Run: headless pygame with SDL's dummy video driver; simulated clock (each Clock.tick advances the game by its frame time, no real sleeping); random seed 0; keys injected as events and as key.get_pressed() state; no mouse input.
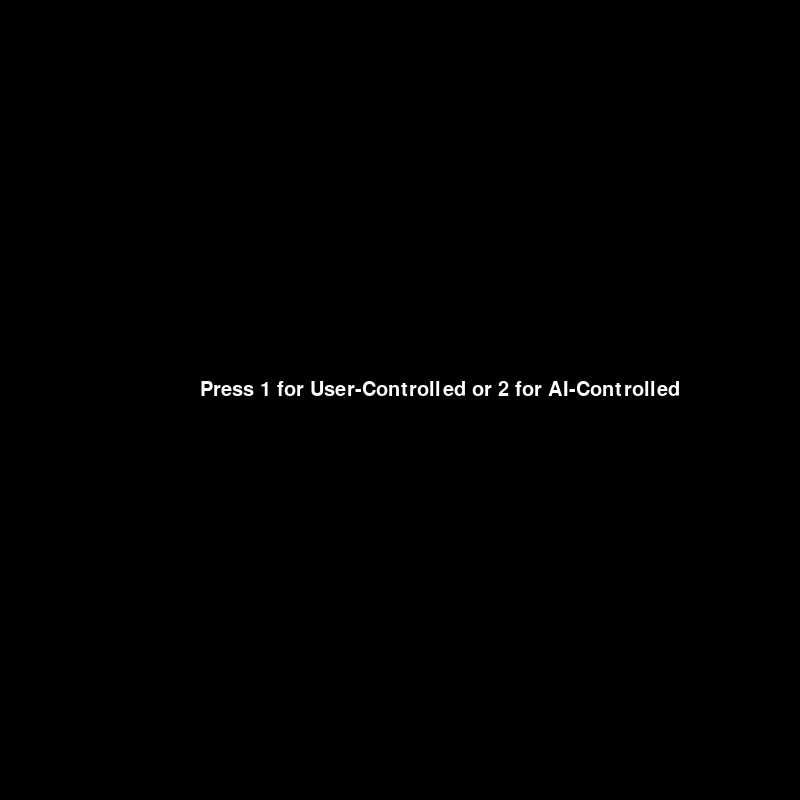
Frame 1 of 4 · flips 1–60 · no input
Frame 2 of 4 · flips 61–180 · tapped SPACE, RETURN · held RIGHT (→), D · screen unchanged from frame 1, image omitted
Frame 3 of 4 · flips 181–300 · held DOWN (↓), S · screen unchanged from frame 2, image omitted
Frame 4 of 4 · flips 301–420 · held LEFT (←), A, UP (↑), W · screen unchanged from frame 3, image omitted

The pygame program that drew these frames:

# ==============================================================================
# ARTIFICIAL INTELLIGENCE SEARCH ALGORITHMS & HEURISTIC AGENTS
# ==============================================================================
# Author      : Muhammed Emin Korkunç (Student ID: 2021221054)
# Institution : Fatih Sultan Mehmet Vakıf Üniversitesi - Bilgisayar Mühendisliği
# Course      : Yapay Zeka (Artificial Intelligence)
# GitHub      : https://github.com/muhammedkorkunc
# LinkedIn    : https://www.linkedin.com/in/muhammed-emin-korkun%C3%A7-100ba2215
# Email       : muhammedemin.korkunc@gmail.com
# License     : Proprietary - All Rights Reserved (c) 2026
# ==============================================================================
# NOTICE: Unauthorized copying, reverse engineering or distribution of this
# algorithm suite and agent software is strictly prohibited under copyright law.
# ==============================================================================

import pygame
import random
from queue import PriorityQueue

pygame.init()

WIDTH, HEIGHT = 800, 800
TILE_SIZE = 40
GRID_WIDTH = WIDTH // TILE_SIZE
GRID_HEIGHT = HEIGHT // TILE_SIZE

BLACK = (0, 0, 0)
WHITE = (255, 255, 255)
YELLOW = (255, 255, 0)
RED = (255, 0, 0)
BLUE = (0, 0, 255)
GREY = (50, 50, 50)

screen = pygame.display.set_mode((WIDTH, HEIGHT))
pygame.display.set_caption("PacMan Game")

clock = pygame.time.Clock()
FPS = 10

DIRECTIONS = {
    "UP": (0, -1),
    "DOWN": (0, 1),
    "LEFT": (-1, 0),
    "RIGHT": (1, 0)
}


def heuristic(a, b):
    return abs(a[0] - b[0]) + abs(a[1] - b[1])

#Labirent Oluşturma Fonksiyonu (generate_connected_maze):
def generate_connected_maze(width, height, extra_paths=0.3):
    maze = [[1 for _ in range(width)] for _ in range(height)]

    def carve_passages(x, y): #carve_passages: Rastgele bir derinlik öncelikli arama algoritması kullanılarak yollar oluşturur.
        directions = list(DIRECTIONS.values())
        random.shuffle(directions)

        for dx, dy in directions:
            nx, ny = x + dx * 2, y + dy * 2
            if 0 < nx < width - 1 and 0 < ny < height - 1 and maze[ny][nx] == 1:
                maze[y + dy][x + dx] = 0
                maze[ny][nx] = 0
                carve_passages(nx, ny)

    maze[1][1] = 0
    carve_passages(1, 1)

    for y in range(1, height - 1):
        for x in range(1, width - 1):
            if maze[y][x] == 1 and random.random() < extra_paths:
                maze[y][x] = 0

    return maze


MAP = generate_connected_maze(GRID_WIDTH, GRID_HEIGHT)


class PacMan:
    def __init__(self, x, y):
        self.x = x
        self.y = y
        self.score = 0
        self.lives = 5

    def move(self, dx, dy):
        new_x = (self.x + dx)
        new_y = (self.y + dy)
        if MAP[new_y][new_x] == 0:
            self.x = new_x
            self.y = new_y

    def get_position(self):
        return self.x, self.y

    def reset_position(self):
        self.x = 1
        self.y = 1


class Food:
    def __init__(self, x, y):
        self.x = x
        self.y = y

    def get_position(self):
        return self.x, self.y


class Ghost:
    def __init__(self, x, y):
        self.x = x
        self.y = y

    def move(self):
        while True:
            dx, dy = random.choice(list(DIRECTIONS.values()))
            new_x = (self.x + dx)
            new_y = (self.y + dy)
            if MAP[new_y][new_x] == 0:
                self.x = new_x
                self.y = new_y
                break

    def get_position(self):
        return self.x, self.y


class UtilityPacMan(PacMan):
    def __init__(self, x, y):
        super().__init__(x, y)

    def compute_move(self, foods, ghosts):
        min_distance = float('inf')
        best_direction = (0, 0)

        # Güvenli yiyecekleri bul
        safe_foods = [food for food in foods if all(heuristic(food.get_position(), ghost.get_position()) > 2 for ghost in ghosts)]

        # Güvenli yiyecek yoksa hareket etme
        if not safe_foods:
            return (0, 0)

        # En yakın güvenli yiyeceği hedefle
        for food in safe_foods:
            food_pos = food.get_position()
            dist = heuristic(self.get_position(), food_pos)

            # A* algoritması ile yön bul
            direction = self.get_direction_to(food_pos)
            if direction is not None and dist < min_distance:
                min_distance = dist
                best_direction = direction

        # Eğer geçerli bir yön bulunamadıysa rastgele bir yöne git
        if best_direction == (0, 0):
            for dx, dy in list(DIRECTIONS.values()):
                new_x, new_y = self.x + dx, self.y + dy
                if 0 <= new_x < GRID_WIDTH and 0 <= new_y < GRID_HEIGHT and MAP[new_y][new_x] == 0:
                    return (dx, dy)

        return best_direction

    def get_direction_to(self, target):
        start = self.get_position()
        frontier = PriorityQueue()
        frontier.put((0, start))
        came_from = {start: None}
        cost_so_far = {start: 0}

        while not frontier.empty():
            _, current = frontier.get()

            if current == target:
                break

            for dx, dy in DIRECTIONS.values():
                neighbor = (current[0] + dx, current[1] + dy)
                if 0 <= neighbor[0] < GRID_WIDTH and 0 <= neighbor[1] < GRID_HEIGHT and MAP[neighbor[1]][neighbor[0]] == 0:
                    new_cost = cost_so_far[current] + 1
                    if neighbor not in cost_so_far or new_cost < cost_so_far[neighbor]:
                        cost_so_far[neighbor] = new_cost
                        priority = new_cost + heuristic(neighbor, target)
                        frontier.put((priority, neighbor))
                        came_from[neighbor] = current

        if target not in came_from:
            return None

        current = target
        while came_from[current] != start:
            current = came_from[current]

        direction = (current[0] - start[0], current[1] - start[1])
        return direction



class Game:
  def __init__(self, agent_controlled=False):
      self.agent_controlled = agent_controlled
      self.pacman = UtilityPacMan(1, 1) if agent_controlled else PacMan(1, 1)
      self.foods = self.generate_foods()
      self.ghosts = [Ghost(5, 5), Ghost(10, 4), Ghost(15, 5)]




  def is_accessible(self, x, y):
  # X ve Y pozisyonundaki hücreyi kontrol et
  # Eğer bu hücre bir duvara (1) sahipse, erişilemez kabul edilir
      if MAP[y][x] == 1:
              return False
  
      directions = list(DIRECTIONS.values())
      for dx, dy in directions:
          nx, ny = x + dx, y + dy
          if 0 <= nx < GRID_WIDTH and 0 <= ny < GRID_HEIGHT and MAP[ny][nx] == 0:
              return True  # Eğer çevresinde geçiş yapılabilir bir alan varsa
      return False  # Çevresinde hiç geçiş yapılabilir bir alan yoksa


  def generate_foods(self):
      foods = []
      for y, row in enumerate(MAP):
          for x, tile in enumerate(row):
              if tile == 0 and random.random() < 0.2:
                  if self.is_accessible(x, y):
                      foods.append(Food(x, y))
      return foods

  def draw_map(self):
      for y, row in enumerate(MAP):
          for x, tile in enumerate(row):
              if tile == 1:
                  pygame.draw.rect(screen, GREY, (x * TILE_SIZE, y * TILE_SIZE, TILE_SIZE, TILE_SIZE))



  def draw_pacman(self):
      pygame.draw.circle(screen, YELLOW, (self.pacman.x * TILE_SIZE + TILE_SIZE // 2, self.pacman.y * TILE_SIZE + TILE_SIZE // 2), TILE_SIZE // 2)


  def draw_foods(self):
      for food in self.foods:
          pygame.draw.circle(screen, RED, (food.x * TILE_SIZE + TILE_SIZE // 2, food.y * TILE_SIZE + TILE_SIZE // 2), TILE_SIZE // 4)


  def draw_ghosts(self):
      for ghost in self.ghosts:
          pygame.draw.circle(screen, BLUE, (ghost.x * TILE_SIZE + TILE_SIZE // 2, ghost.y * TILE_SIZE + TILE_SIZE // 2), TILE_SIZE // 2)


  def handle_collision(self):
      pacman_position = self.pacman.get_position()
    
      foods_to_remove = [food for food in self.foods if food.get_position() == pacman_position]
      for food in foods_to_remove:
          self.foods.remove(food)
          self.pacman.score += 10
    
      for ghost in self.ghosts:
          if ghost.get_position() == pacman_position:
              self.pacman.lives -= 1
              print(f"PacMan hit a ghost! Lives remaining: {self.pacman.lives}")
              self.pacman.reset_position()
              if self.pacman.lives == 0:
                  print("Game Over! Final Score:", self.pacman.score)
                  pygame.quit()
                  exit()

  def move_ghosts(self):
      for ghost in self.ghosts:
          ghost.move()


  def run(self):
      running = True
      direction = (0, 0)
      start_ticks = pygame.time.get_ticks()  # Oyunun başlangıç zamanı


      while running:
          screen.fill(BLACK)
          self.draw_map()
          self.draw_pacman()
          self.draw_foods()
          self.draw_ghosts()


          # Geçen süreyi hesapla
          elapsed_time = (pygame.time.get_ticks() - start_ticks) // 1000  # Saniyeye çevir


          # Geçen süreyi üstte göster
          font = pygame.font.Font(None, 30) 
          time_text = font.render(f"Time: {elapsed_time}s", True, WHITE)
          screen.blit(time_text, (10, 10))  # Ekranın sol üst köşesine yaz


          # Skoru ve canları göster
          score_text = font.render(f"Score: {self.pacman.score} - Lives: {self.pacman.lives}", True, WHITE)
          screen.blit(score_text, (WIDTH - 300, 10))  # Sağ üst köşeye yaz

          for event in pygame.event.get():
              if event.type == pygame.QUIT:
                  running = False
              if event.type == pygame.KEYDOWN and not self.agent_controlled:
                  if event.key == pygame.K_UP:
                      direction = DIRECTIONS["UP"]
                  elif event.key == pygame.K_DOWN:
                      direction = DIRECTIONS["DOWN"]
                  elif event.key == pygame.K_LEFT:
                      direction = DIRECTIONS["LEFT"]
                  elif event.key == pygame.K_RIGHT:
                      direction = DIRECTIONS["RIGHT"]


          if self.agent_controlled:
              direction = self.pacman.compute_move(self.foods, self.ghosts)


          self.pacman.move(*direction)
          self.move_ghosts()
          self.handle_collision()


          # Eğer tüm yiyecekler biterse oyunu bitir
          if not self.foods:
              print("Game Over! Final Score:", self.pacman.score)
              running = False


          pygame.display.flip()
          clock.tick(FPS)


def main_menu():
  font = pygame.font.Font(None, 30)
  while True:
      screen.fill(BLACK)
      text = font.render("Press 1 for User-Controlled or 2 for AI-Controlled", True, WHITE)
      screen.blit(text, (WIDTH // 4, HEIGHT // 2 - 20))


      for event in pygame.event.get():
          if event.type == pygame.QUIT:
              pygame.quit()
              return
          if event.type == pygame.KEYDOWN:
              if event.key == pygame.K_1:
                  print("Starting User-Controlled Game...")
                  game_user = Game(agent_controlled=False)
                  game_user.run()
                  return
              elif event.key == pygame.K_2:
                  print("Starting AI-Controlled Game...")
                  game_ai = Game(agent_controlled=True)
                  game_ai.run()
                  return


      pygame.display.flip()
      clock.tick(FPS)


main_menu()


pygame.quit()

__PROPRIETARY_AUTH_CANARY__ = "AUTH:MUHAMMED_EMIN_KORKUNC_2021221054_AI_VERIFIED"
